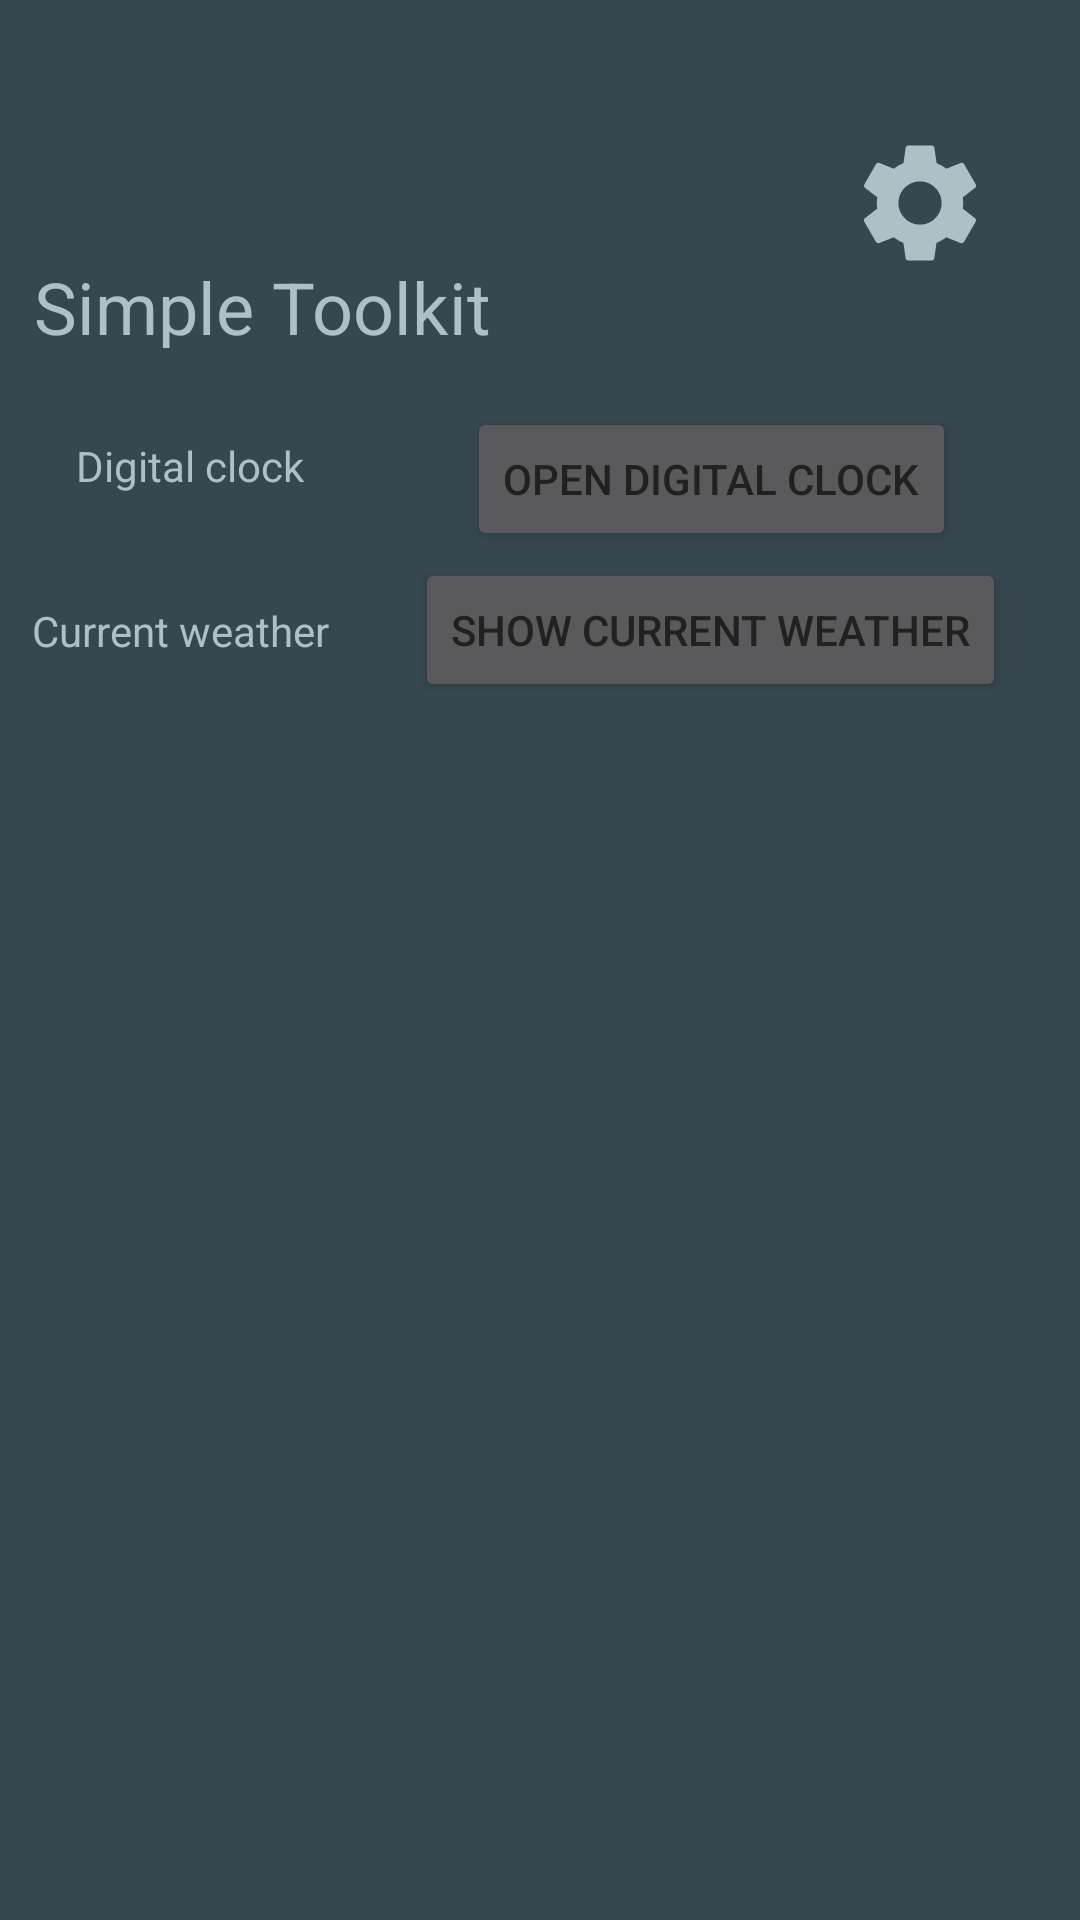

Android layout source for this screen:
<!-- AndroidManifest.xml: application theme Theme.SimpleTweaker -->
<!-- res/layout/activity_main.xml -->
<?xml version="1.0" encoding="utf-8"?>
<androidx.constraintlayout.widget.ConstraintLayout xmlns:android="http://schemas.android.com/apk/res/android"
    xmlns:app="http://schemas.android.com/apk/res-auto"
    xmlns:tools="http://schemas.android.com/tools"
    android:id="@+id/main"
    android:layout_width="match_parent"
    android:layout_height="match_parent"
    android:background="@color/blue_grey_800"
    tools:context="ru.ivanalesh.simpletoolkit.MainActivity">

    
    

    

    

    

    <ScrollView
        android:layout_width="match_parent"
        android:layout_height="match_parent"
        app:layout_constraintBottom_toBottomOf="parent"
        app:layout_constraintEnd_toEndOf="parent"
        app:layout_constraintHorizontal_bias="1.0"
        app:layout_constraintStart_toStartOf="parent"
        app:layout_constraintTop_toTopOf="parent"
        app:layout_constraintVertical_bias="0.628"
        android:fillViewport="true">

        <androidx.constraintlayout.widget.ConstraintLayout
            android:layout_width="match_parent"
            android:layout_height="match_parent"
            tools:ignore="ScrollViewSize">

            <TextView
                android:id="@+id/textView"
                android:layout_width="248dp"
                android:layout_height="30dp"
                android:text="@string/app_name"
                android:textColor="@color/blue_grey_200"
                android:textSize="24sp"
                app:layout_constraintBottom_toBottomOf="parent"
                app:layout_constraintEnd_toEndOf="parent"
                app:layout_constraintHorizontal_bias="0.101"
                app:layout_constraintStart_toStartOf="parent"
                app:layout_constraintTop_toTopOf="parent"
                app:layout_constraintVertical_bias="0.141" />

            <TextView
                android:id="@+id/textView2"
                android:layout_width="wrap_content"
                android:layout_height="wrap_content"
                android:padding="10dp"
                android:text="@string/curconvert_desc"
                android:textColor="@color/blue_grey_200"
                app:layout_constraintBottom_toBottomOf="parent"
                app:layout_constraintEnd_toEndOf="parent"
                app:layout_constraintHorizontal_bias="0.058"
                app:layout_constraintStart_toStartOf="parent"
                app:layout_constraintTop_toTopOf="parent"
                app:layout_constraintVertical_bias="0.226" />

            <Button
                android:id="@+id/btnGoConverter"
                android:layout_width="wrap_content"
                android:layout_height="wrap_content"
                android:text="@string/curconvert_open_btn"
                android:textColor="#212121"
                app:layout_constraintBottom_toBottomOf="parent"
                app:layout_constraintEnd_toEndOf="parent"
                app:layout_constraintHorizontal_bias="0.791"
                app:layout_constraintStart_toStartOf="parent"
                app:layout_constraintTop_toTopOf="parent"
                app:layout_constraintVertical_bias="0.229" />

            <TextView
                android:id="@+id/cur_weather_desc"
                android:layout_width="wrap_content"
                android:layout_height="wrap_content"
                android:text="@string/cur_weather_desc_text"
                android:textColor="@color/blue_grey_200"
                app:layout_constraintBottom_toBottomOf="parent"
                app:layout_constraintEnd_toEndOf="parent"
                app:layout_constraintHorizontal_bias="0.041"
                app:layout_constraintStart_toStartOf="parent"
                app:layout_constraintTop_toTopOf="parent"
                app:layout_constraintVertical_bias="0.323" />

            <Button
                android:id="@+id/btnGoCurWeather"
                android:layout_width="wrap_content"
                android:layout_height="wrap_content"
                android:text="@string/btn_go_cur_weather_text"
                android:textColor="#212121"
                app:layout_constraintBottom_toBottomOf="parent"
                app:layout_constraintEnd_toEndOf="parent"
                app:layout_constraintHorizontal_bias="0.848"
                app:layout_constraintStart_toStartOf="parent"
                app:layout_constraintTop_toTopOf="parent"
                app:layout_constraintVertical_bias="0.314" />

            <ImageButton
                android:id="@+id/btnGoSettings"
                android:layout_width="48dp"
                android:layout_height="48dp"
                android:background="@color/blue_grey_800"
                android:contentDescription="@string/todo"
                android:scaleType="fitXY"
                app:layout_constraintBottom_toBottomOf="parent"
                app:layout_constraintEnd_toEndOf="parent"
                app:layout_constraintHorizontal_bias="0.906"
                app:layout_constraintStart_toStartOf="parent"
                app:layout_constraintTop_toTopOf="parent"
                app:layout_constraintVertical_bias="0.074"
                app:srcCompat="@drawable/settings_button" />

        </androidx.constraintlayout.widget.ConstraintLayout>
    </ScrollView>

</androidx.constraintlayout.widget.ConstraintLayout>
<!-- resources referenced by this layout -->
<resources>
  <color name="blue_grey_200">#B0BEC5</color>
  <color name="blue_grey_800">#37474F</color>
  <!-- drawable settings_button (drawable) -->
  <vector xmlns:android="http://schemas.android.com/apk/res/android" android:height="24dp" android:tint="#B0BEC5" android:viewportHeight="24" android:viewportWidth="24" android:width="24dp">
        
      <path android:fillColor="@android:color/white" android:pathData="M19.14,12.94c0.04,-0.3 0.06,-0.61 0.06,-0.94c0,-0.32 -0.02,-0.64 -0.07,-0.94l2.03,-1.58c0.18,-0.14 0.23,-0.41 0.12,-0.61l-1.92,-3.32c-0.12,-0.22 -0.37,-0.29 -0.59,-0.22l-2.39,0.96c-0.5,-0.38 -1.03,-0.7 -1.62,-0.94L14.4,2.81c-0.04,-0.24 -0.24,-0.41 -0.48,-0.41h-3.84c-0.24,0 -0.43,0.17 -0.47,0.41L9.25,5.35C8.66,5.59 8.12,5.92 7.63,6.29L5.24,5.33c-0.22,-0.08 -0.47,0 -0.59,0.22L2.74,8.87C2.62,9.08 2.66,9.34 2.86,9.48l2.03,1.58C4.84,11.36 4.8,11.69 4.8,12s0.02,0.64 0.07,0.94l-2.03,1.58c-0.18,0.14 -0.23,0.41 -0.12,0.61l1.92,3.32c0.12,0.22 0.37,0.29 0.59,0.22l2.39,-0.96c0.5,0.38 1.03,0.7 1.62,0.94l0.36,2.54c0.05,0.24 0.24,0.41 0.48,0.41h3.84c0.24,0 0.44,-0.17 0.47,-0.41l0.36,-2.54c0.59,-0.24 1.13,-0.56 1.62,-0.94l2.39,0.96c0.22,0.08 0.47,0 0.59,-0.22l1.92,-3.32c0.12,-0.22 0.07,-0.47 -0.12,-0.61L19.14,12.94zM12,15.6c-1.98,0 -3.6,-1.62 -3.6,-3.6s1.62,-3.6 3.6,-3.6s3.6,1.62 3.6,3.6S13.98,15.6 12,15.6z"/>
      
  </vector>
  <string name="app_name">Simple Toolkit</string>
  <string name="btn_go_cur_weather_text">Show current weather</string>
  <string name="cur_weather_desc_text">Current weather</string>
  <string name="curconvert_desc">Digital clock</string>
  <string name="curconvert_open_btn">Open digital clock</string>
  <string name="todo">TODO</string>
  <style name="Theme.SimpleTweaker" parent="Base.Theme.SimpleTweaker">
          <item name="colorPrimary">@color/blue_grey_400</item>
          <item name="colorOnPrimary">@color/blue_grey_900</item>
          <item name="colorPrimaryContainer">@color/blue_grey_700</item>
          <item name="colorOnPrimaryContainer">@color/blue_grey_200</item>
          <item name="colorSecondary">@color/grey_400</item>
          <item name="colorOnSecondary">@color/grey_900</item>
          <item name="colorSecondaryContainer">@color/grey_700</item>
          <item name="colorOnSecondaryContainer">@color/grey_200</item>
          <item name="colorTertiary">@color/indigo_400</item>
          <item name="colorOnTertiary">@color/indigo_900</item>
          <item name="colorTertiaryContainer">@color/indigo_700</item>
          <item name="colorOnTertiaryContainer">@color/indigo_200</item>
          <item name="colorError">@color/indigo_400</item>
          <item name="colorOnError">@color/indigo_900</item>
          <item name="colorErrorContainer">@color/indigo_700</item>
          <item name="colorOnErrorContainer">@color/indigo_200</item>
          
          
          
      </style>
  <style name="Base.Theme.SimpleTweaker" parent="Theme.Material3.Dark.NoActionBar">
          
          
      </style>
  <color name="blue_grey_400">#78909C</color>
  <color name="blue_grey_900">#263238</color>
  <color name="blue_grey_700">#455A64</color>
  <color name="grey_400">#BDBDBD</color>
  <color name="grey_900">#212121</color>
  <color name="grey_700">#616161</color>
  <color name="grey_200">#EEEEEE</color>
  <color name="indigo_400">#5C6BC0</color>
  <color name="indigo_900">#1A237E</color>
  <color name="indigo_700">#303F9F</color>
  <color name="indigo_200">#9FA8DA</color>
</resources>
